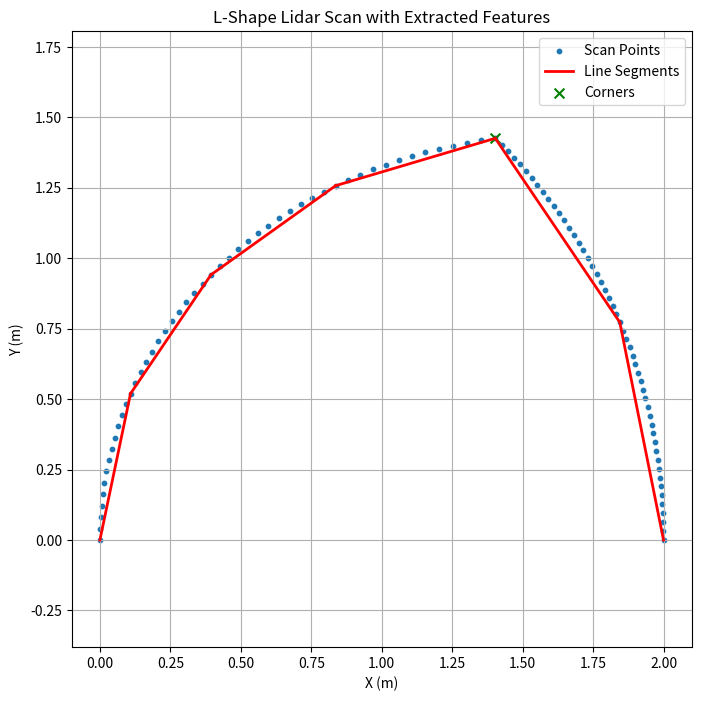
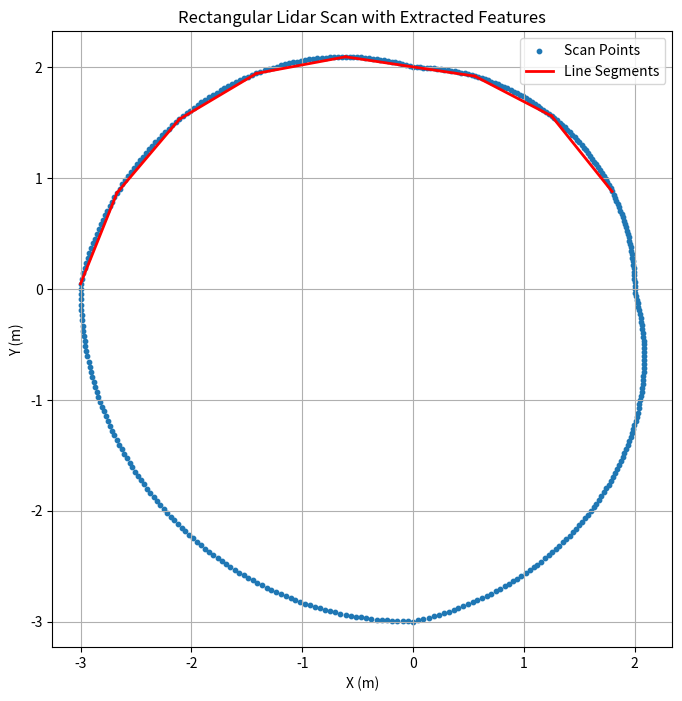
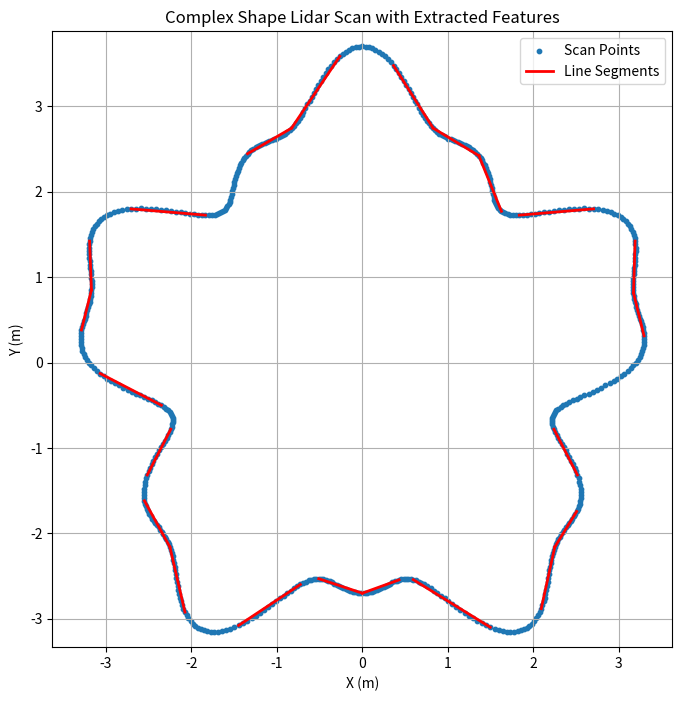

Write the Python code that produced these figures, in order.
import numpy as np
import matplotlib.pyplot as plt

def convert_to_xy(ranges, angles):
        """Convert polar coordinates to Cartesian (x, y) points, filtering invalid ranges."""
        mask = np.isfinite(ranges) & (ranges >= 0)
        cos_angles = np.cos(angles[mask])
        sin_angles = np.sin(angles[mask])
        return np.column_stack((ranges[mask] * cos_angles, ranges[mask] * sin_angles))

class LidarScan:
    def __init__(self, points, timestamp=None):
        """Initialize LidarScan with ranges, angles, and optional timestamp."""
        self.timestamp = timestamp
        self.points = points
        self.line_segments = []
        self.corners = []

    def get_points(self):
        """Return the Cartesian points."""
        return self.points

    def extract_line_segments(self, distance_threshold=0.1, min_points=5, max_point_gap=0.2):
        """Extract line segments using Split-and-Merge algorithm.

        Args:
            distance_threshold: Max distance from line for points to be included (curvature).
            min_points: Minimum number of points to form a line segment.
            max_point_gap: Max Euclidean distance between consecutive points.
        """
        if len(self.points) < min_points:
            self.line_segments = []
            return

        points = self.points
        self.line_segments = []

        def split_segment(start_idx, end_idx):
            """Recursively split segment based on distance from line."""
            if end_idx - start_idx + 1 < min_points:
                return

            p1 = points[start_idx]
            p2 = points[end_idx]
            segment_vec = p2 - p1
            segment_len_sq = np.sum(segment_vec**2)
            if segment_len_sq < 1e-6:
                return

            # Compute distances from line for all points in range
            segment_points = points[start_idx:end_idx + 1]
            distances = np.abs(np.cross(segment_vec, segment_points - p1)) / np.sqrt(segment_len_sq)
            max_dist_idx = np.argmax(distances) + start_idx
            max_dist = distances[max_dist_idx - start_idx]

            # Check consecutive point gaps
            gaps = np.linalg.norm(np.diff(segment_points, axis=0), axis=1)
            if np.any(gaps > max_point_gap):
                split_idx = np.argmax(gaps) + start_idx + 1
                split_segment(start_idx, split_idx - 1)
                split_segment(split_idx, end_idx)
                return

            if max_dist > distance_threshold:
                split_segment(start_idx, max_dist_idx)
                split_segment(max_dist_idx, end_idx)
            else:
                self.line_segments.append({
                    'start_index': start_idx,
                    'end_index': end_idx,
                    'start_point': p1,
                    'end_point': p2,
                    'points': segment_points
                })

        # Start with the full point set
        split_segment(0, len(points) - 1)

        # Filter segments by min_points (in case splits leave small fragments)
        self.line_segments = [seg for seg in self.line_segments if (seg['end_index'] - seg['start_index'] + 1) >= min_points]

    def get_line_segments(self):
        """Return the extracted line segments."""
        return self.line_segments

    def _line_intersection(self, p1, v1, p2, v2):
        """Compute intersection point of two lines, return None if parallel."""
        cross_vv = np.cross(v1, v2)
        if np.abs(cross_vv) < 1e-9:
            return None
        t = np.cross(p2 - p1, v2) / cross_vv
        return p1 + t * v1

    def extract_corners(self, distance_threshold=0.2, angle_threshold_rad=np.pi/6, max_segment_gap=0.5):
        """Extract corners from consecutive line segments efficiently.

        Args:
            distance_threshold: Max distance from segment endpoints to intersection.
            angle_threshold_rad: Min angle between segments for a corner.
            max_segment_gap: Max distance between consecutive segment endpoints.
        """
        self.corners = []
        segments = self.line_segments
        if len(segments) < 2:
            return

        for i in range(len(segments) - 1):
            seg1 = segments[i]
            seg2 = segments[i + 1]

            # Check if segments are consecutive and close enough
            dist_end_to_start = np.linalg.norm(seg1['end_point'] - seg2['start_point'])
            if dist_end_to_start > max_segment_gap:
                continue

            p1 = seg1['start_point']
            v1 = seg1['end_point'] - p1
            p2 = seg2['start_point']
            v2 = seg2['end_point'] - p2

            intersection = self._line_intersection(p1, v1, p2, v2)
            if intersection is None:
                continue

            # Check proximity to endpoints
            dist1_end = np.linalg.norm(intersection - seg1['end_point'])
            dist2_start = np.linalg.norm(intersection - seg2['start_point'])
            if dist1_end > distance_threshold or dist2_start > distance_threshold:
                continue

            # Compute angle between segments
            angle = np.arctan2(np.cross(v1, v2), np.dot(v1, v2))
            abs_angle = np.abs(angle)
            if abs_angle > angle_threshold_rad and abs_angle < (np.pi - angle_threshold_rad):
                distances = np.linalg.norm(self.points - intersection, axis=1)
                closest_index = np.argmin(distances)
                self.corners.append({
                    'index': closest_index,
                    'position': intersection,
                    'segment_indices': (i, i + 1)
                })

    def add_corner(self, index, position):
        """Manually add a corner."""
        self.corners.append({'index': index, 'position': np.array(position)})

    def get_corners(self):
        """Return the extracted corners."""
        return self.corners

    def __len__(self):
        """Return number of points."""
        return len(self.points)

    def __str__(self):
        """String representation."""
        return f"LidarScan(n_points={len(self)}, timestamp={self.timestamp}, n_corners={len(self.corners)}, n_lines={len(self.line_segments)})"

    def visualize_scan(self, title="Lidar Scan with Features"):
        """Visualizes the scan points, line segments, and corners."""
        plt.figure(figsize=(8, 8))
        plt.scatter(self.points[:, 0], self.points[:, 1], s=10, label="Scan Points")

        # Plot line segments
        for segment in self.line_segments:
            plt.plot([segment['start_point'][0], segment['end_point'][0]],
                     [segment['start_point'][1], segment['end_point'][1]],
                     color='red', linewidth=2, label="Line Segments" if segment == self.line_segments[0] else "")

        # Plot corners
        corner_points = np.array([corner['position'] for corner in self.corners])
        if corner_points.size > 0:
            plt.scatter(corner_points[:, 0], corner_points[:, 1], color='green', marker='x', s=50, label="Corners")

        plt.xlabel("X (m)")
        plt.ylabel("Y (m)")
        plt.title(title)
        plt.legend()
        plt.grid(True)
        plt.axis('equal')
        plt.show()

# Test with an L-shape scan
if __name__ == "__main__":
    angles = np.linspace(0, np.pi/2, 100)
    ranges = np.concatenate([np.ones(50) * 2.0, np.linspace(2.0, 0.0, 50)])
    points = convert_to_xy(ranges, angles)
    scan = LidarScan(points)

    scan.extract_line_segments(distance_threshold=0.05, min_points=10, max_point_gap=0.2)
    print(f"Extracted {len(scan.get_line_segments())} line segments:")
    for seg in scan.get_line_segments():
        print(f"  {seg['start_index']} to {seg['end_index']}: {seg['start_point']} -> {seg['end_point']}")

    scan.extract_corners(distance_threshold=0.1, angle_threshold_rad=np.pi/6, max_segment_gap=0.3)
    print(f"Extracted {len(scan.get_corners())} corners:")
    for corner in scan.get_corners():
        print(f"  Index {corner['index']}: {corner['position']}")

    scan.visualize_scan(title="L-Shape Lidar Scan with Extracted Features")

    # Test with a rectangular scan
    angles_rect = np.linspace(0, 2 * np.pi, 400, endpoint=False)
    ranges_rect = np.concatenate([
        np.ones(100) * 2,
        np.linspace(2, 3, 100),
        np.ones(100) * 3,
        np.linspace(3, 2, 100)
    ])
    points_rect = convert_to_xy(ranges_rect, angles_rect)
    scan_rect = LidarScan(points_rect)
    scan_rect.extract_line_segments(distance_threshold=0.05, min_points=20, max_point_gap=0.1)
    scan_rect.extract_corners(distance_threshold=0.1, angle_threshold_rad=np.pi/3, max_segment_gap=0.2)
    scan_rect.visualize_scan(title="Rectangular Lidar Scan with Extracted Features")

    # Test with a more complex shape
    angles_complex = np.linspace(0, 2 * np.pi, 600, endpoint=False)
    ranges_complex = 3 + 0.5 * np.sin(5 * angles_complex) + 0.2 * np.cos(12 * angles_complex)
    points_complex = convert_to_xy(ranges_complex, angles_complex)
    scan_complex = LidarScan(points_complex)
    scan_complex.extract_line_segments(distance_threshold=0.03, min_points=15, max_point_gap=0.15)
    scan_complex.extract_corners(distance_threshold=0.08, angle_threshold_rad=np.pi/4, max_segment_gap=0.25)
    scan_complex.visualize_scan(title="Complex Shape Lidar Scan with Extracted Features")
